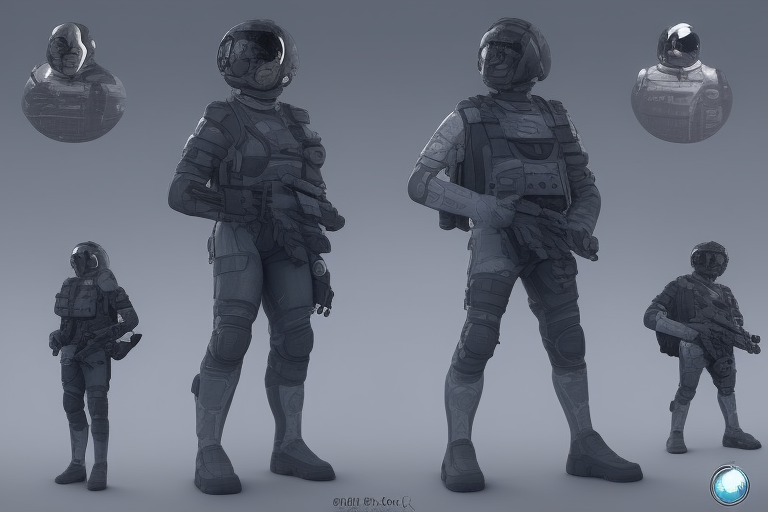
Generation parameters embedded in this image by AUTOMATIC1111 Stable Diffusion web UI or a fork of it (Forge, ...) (PNG 'parameters' text chunk):
futuristic soldier, space, character sheet, concept design, contrast, style by kim jung gi, zabrocki, karlkka, jayison devadas, trending on artstation, 8k, ultra wide angle, pincushion lens effect
Steps: 20, Sampler: Euler a, CFG scale: 7, Seed: 2363945503, Size: 768x512